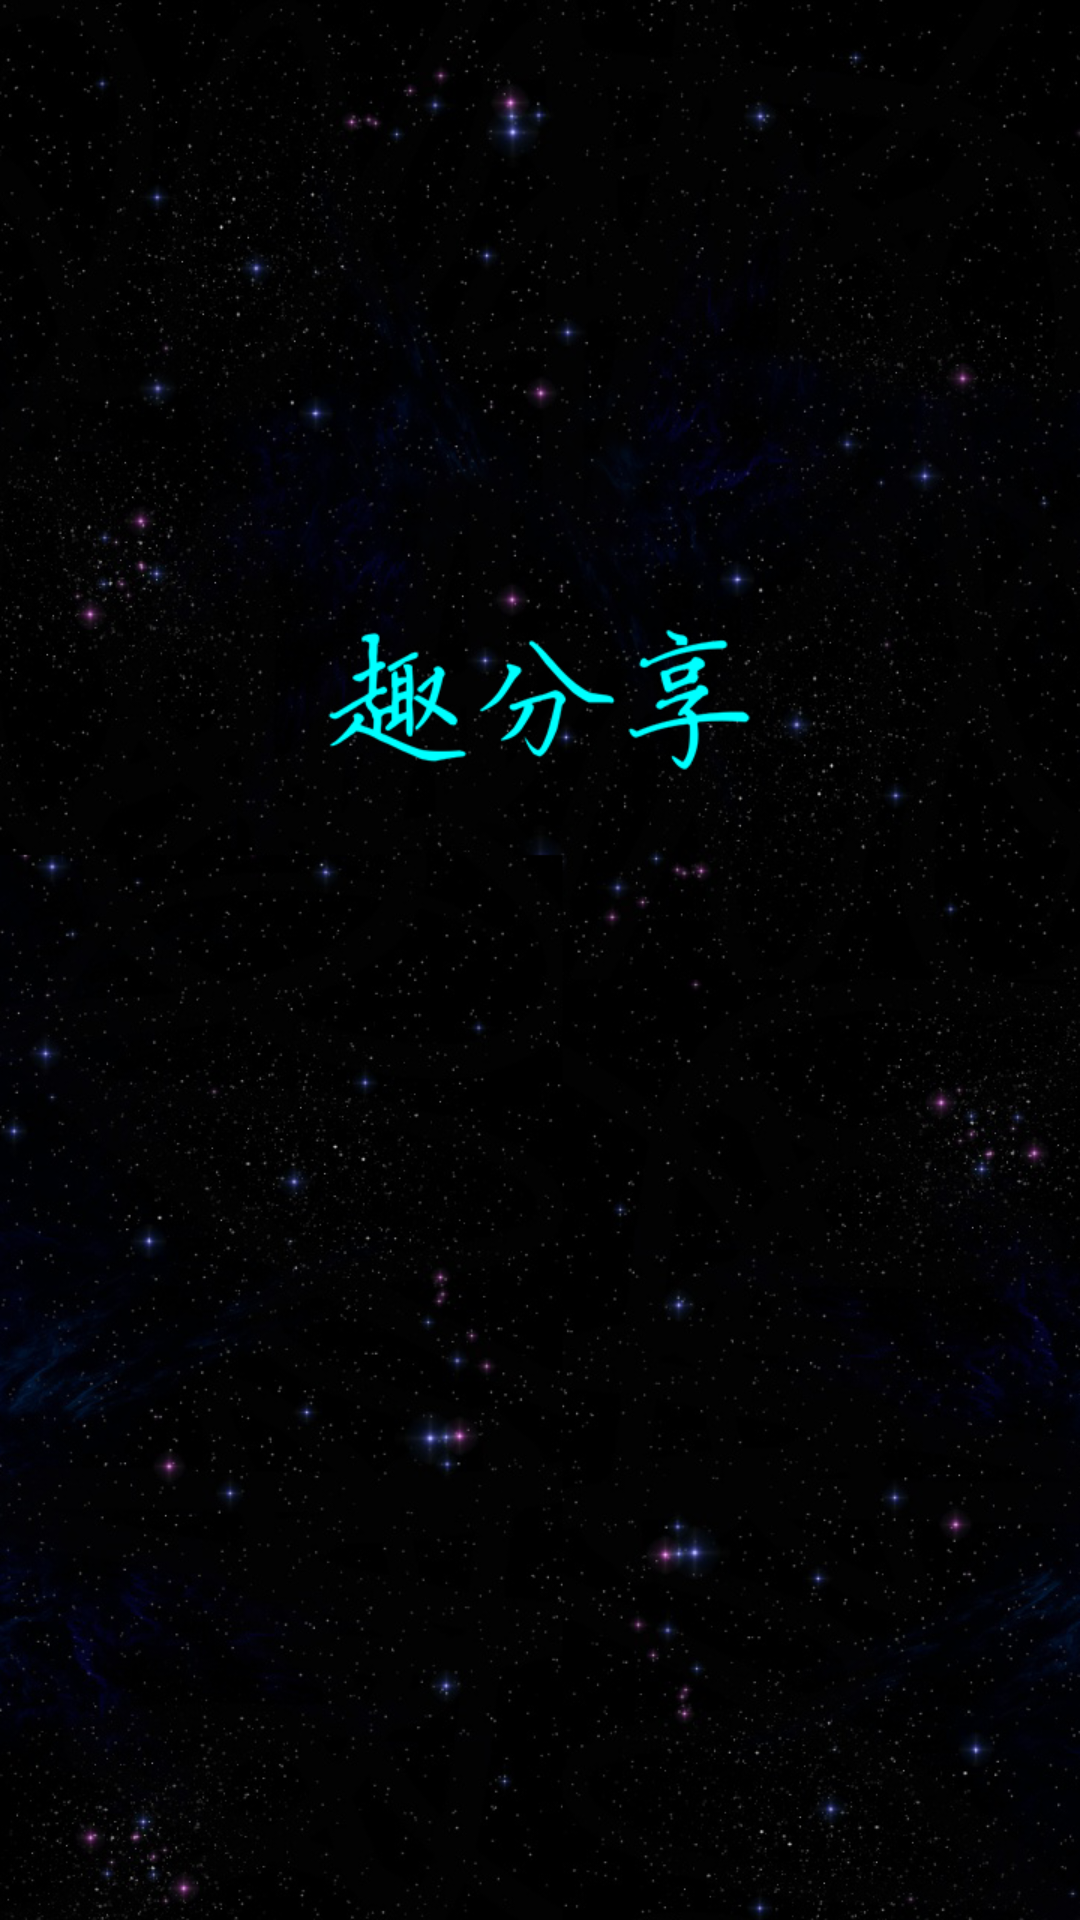

The Android layout XML behind this screen, and the referenced resources:
<!-- AndroidManifest.xml: activity theme AppTheme -->
<!-- res/layout/activity_welcome.xml -->
<?xml version="1.0" encoding="utf-8"?>
<LinearLayout xmlns:android="http://schemas.android.com/apk/res/android"
    android:orientation="vertical"
    android:layout_width="match_parent"
    android:layout_height="match_parent">

    <ImageView
        android:layout_width="match_parent"
        android:layout_height="match_parent"
        android:id="@+id/imageView"
        android:layout_gravity="center_horizontal"
        android:src="@drawable/welcome"/>
</LinearLayout>
<!-- resources referenced by this layout -->
<resources>
  <!-- drawable welcome: png bitmap (drawable, 751835 bytes) -->
  <style name="AppTheme" parent="Theme.AppCompat.Light.DarkActionBar">
          
          <item name="colorPrimary">@color/colorPrimary</item>
          <item name="colorPrimaryDark">@color/colorPrimaryDark</item>
          <item name="colorAccent">@color/colorAccent</item>
      </style>
  <color name="colorPrimary">#3F51B5</color>
  <color name="colorPrimaryDark">#303F9F</color>
  <color name="colorAccent">#FF4081</color>
</resources>
